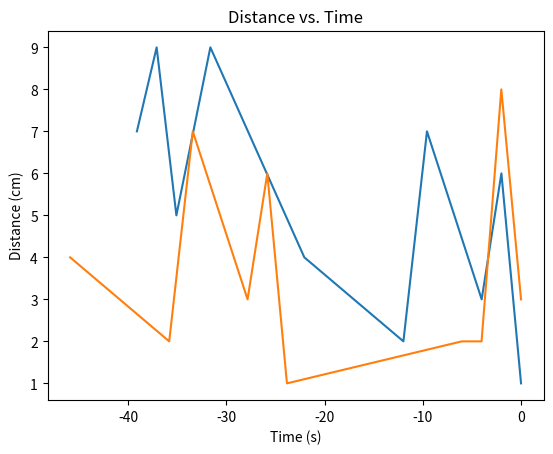

Write the Python code that produced this figure.
#Plotting Data
#Author: Jenny
#Last Edit: 10 April 2024
#Version: 2

import matplotlib.pyplot as plt
import time

# input ultrasonic sensor list and time list 
# voltage to distance calculation 
def plotting_function(timeRecorded, distance):
    """
    Creates and displays graphs of data collected by sensors
    Args:
        timeRecorded (list): list of floats of time that readings were taken
        distance (list): list of floats of distance to next vechile readings
    """

    #Convert time record to number of seconds since
    timeSince = []
    for i in range(0, len(timeRecorded), 1):
        timeSince.append(round(timeRecorded[i]-timeRecorded[-1], 2))
    #Plotting
    plt.plot(timeSince,distance)
    plt.title('Distance vs. Time')
    plt.xlabel("Time (s)")
    plt.ylabel("Distance (cm)")
    plt.show()

if __name__ == "__main__":
    print("\n Test Case 2, 20 seconcds of data 1 ")
    intersectionData = {'timeRecord': [1712223069.5302076, 1712223071.5480773, 1712223073.5522633, 1712223077.0124362, 1712223086.5804393, 1712223096.6703222, 1712223099.0712643, 1712223104.6489143, 1712223106.6522763, 1712223108.6540334], 'distToVehicleRecord': [7, 9, 5, 9, 4, 2, 7, 3, 6, 1], 'pedCountRecord': [0, 1, 2, 3, 3, 4, 4, 4, 5, 6], 'pedCounterReset': ''}
    plotting_function(intersectionData['timeRecord'], intersectionData['distToVehicleRecord'])
    print("\n Test Case 3, 20 seconcds of data 2")
    intersectionData = {'timeRecord': [1712223086.5804393, 1712223096.6703222, 1712223099.0712643, 1712223104.6489143, 1712223106.6522763, 1712223108.6540334, 1712223126.4707065, 1712223128.4798462, 1712223130.486405, 1712223132.496945], 'distToVehicleRecord': [4, 2, 7, 3, 6, 1, 2, 2, 8, 3], 'pedCountRecord': [3, 4, 4, 4, 5, 6, 6, 6, 6, 6], 'pedCounterReset': '', 'pedCountReset': 'stage1Reset'}
    plotting_function(intersectionData['timeRecord'], intersectionData['distToVehicleRecord'])